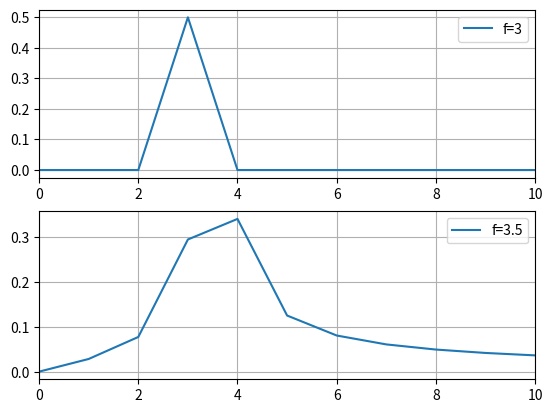

Generate this figure with matplotlib:
import numpy as np
import matplotlib.pyplot as plt


def task5_1():
    # 定義
    fs = 8000
    t = np.arange(fs) / fs
    f1 = 3
    f2 = 3.5

    x1 = np.cos(2 * np.pi * f1 * t)
    X1 = abs(np.fft.fft(x1))/x1.shape
    x2 = np.cos(2 * np.pi * f2 * t)
    X2 = abs(np.fft.fft(x2))/x2.shape

    w = np.arange(t.shape[0])*fs / t.shape[0]

    # plot
    plt.subplot(2, 1, 1)
    plt.plot(w, X1,  label='f=3')
    plt.xlim(0, 10)
    plt.legend()
    plt.grid()

    plt.subplot(2, 1, 2)
    plt.plot(w, X2, label='f=3.5')
    plt.xlim(0, 10)
    plt.legend()
    plt.grid()

    plt.show()


if __name__ == "__main__":
    task5_1()
